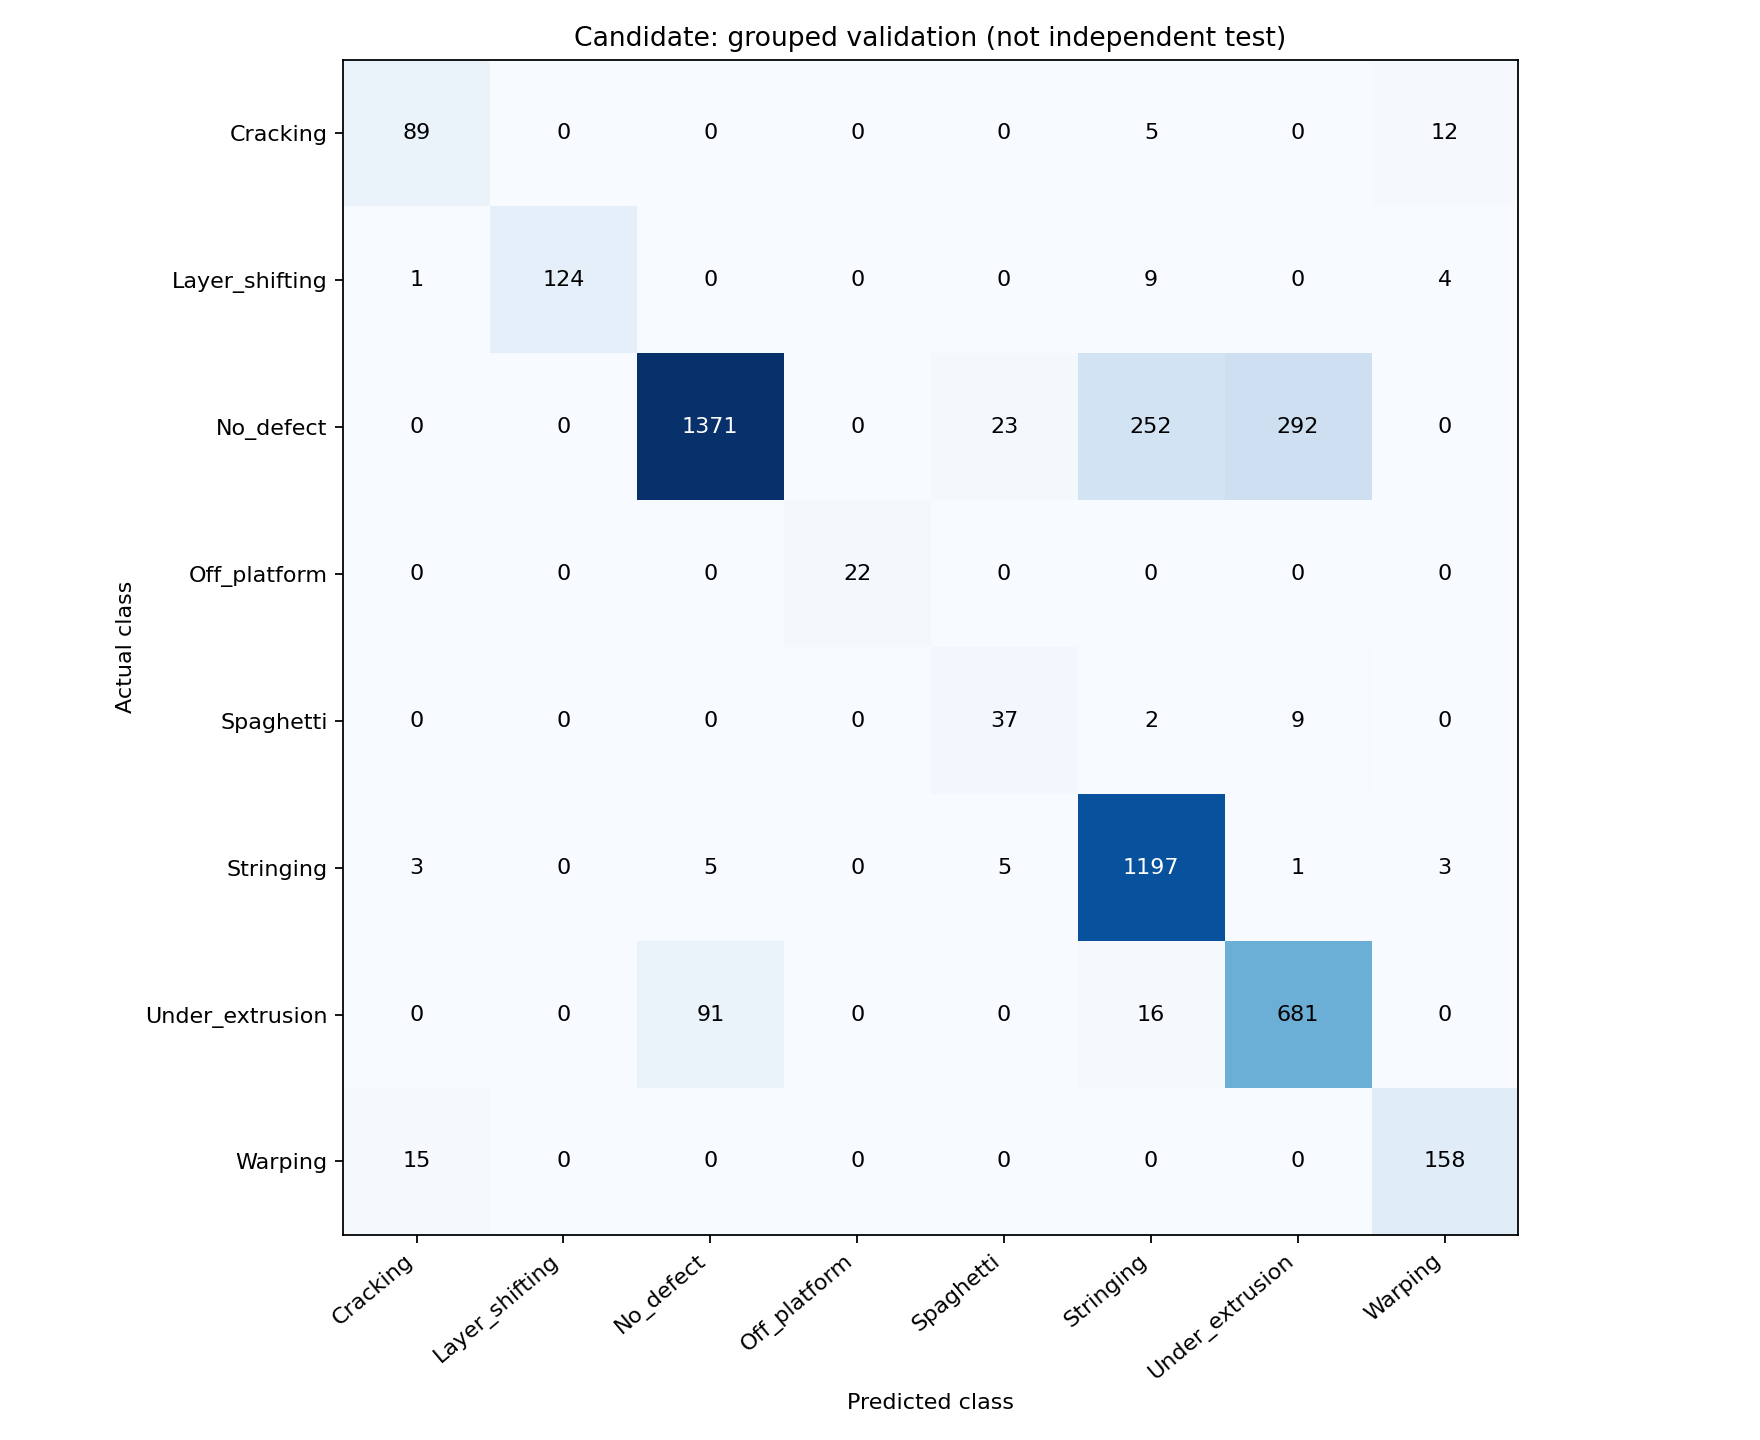

Source data for this figure (header and first rows):
# Cracking, Layer_shifting, No_defect, Off_platform, Spaghetti, Stringing, Under_extrusion, Warping
89, 0, 0, 0, 0, 5, 0, 12
1, 124, 0, 0, 0, 9, 0, 4
0, 0, 1371, 0, 23, 252, 292, 0
0, 0, 0, 22, 0, 0, 0, 0
0, 0, 0, 0, 37, 2, 9, 0
3, 0, 5, 0, 5, 1197, 1, 3
0, 0, 91, 0, 0, 16, 681, 0
15, 0, 0, 0, 0, 0, 0, 158
